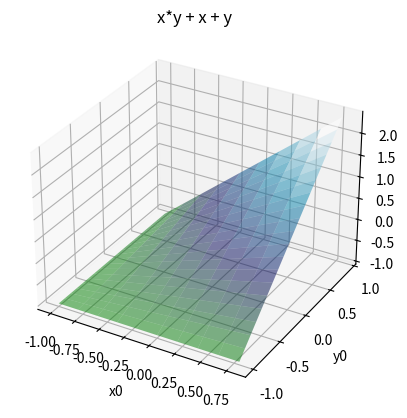
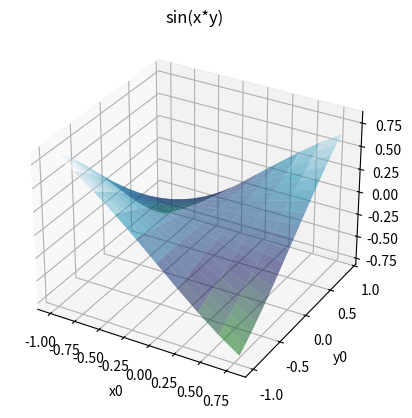
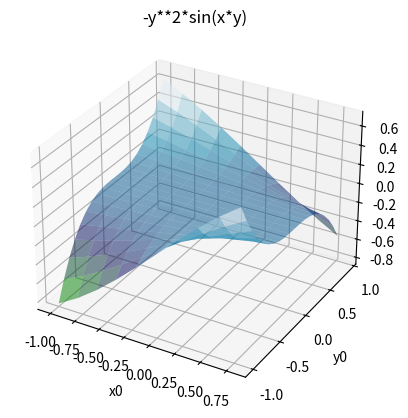
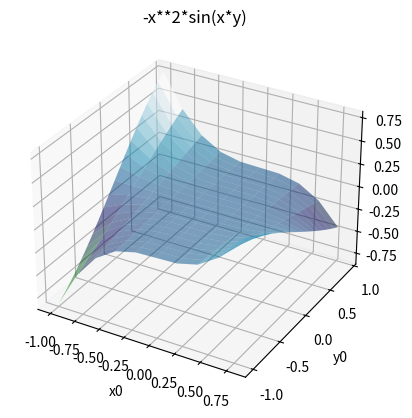
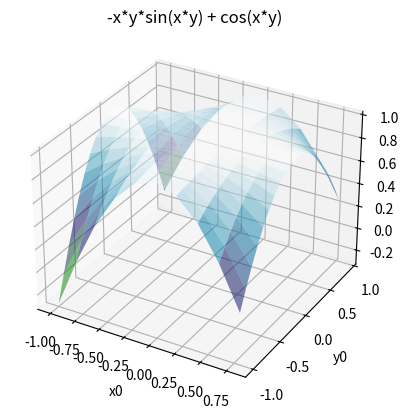
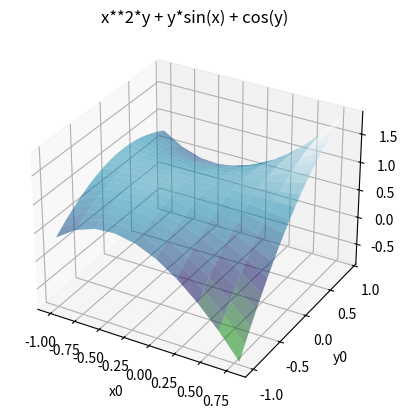
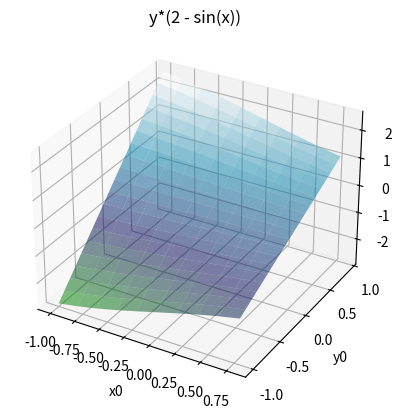
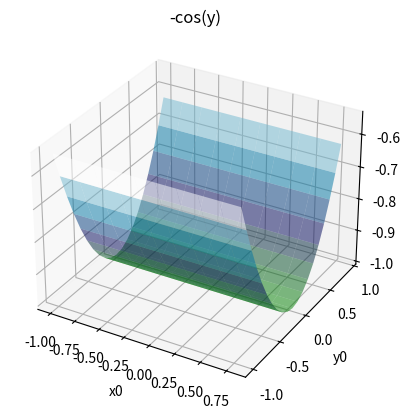
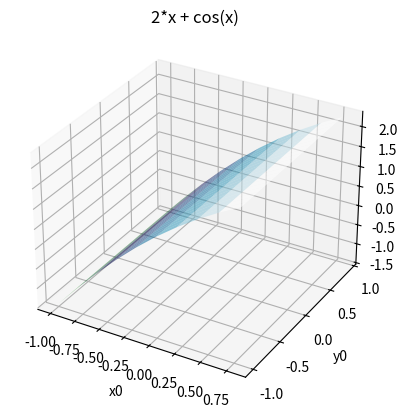
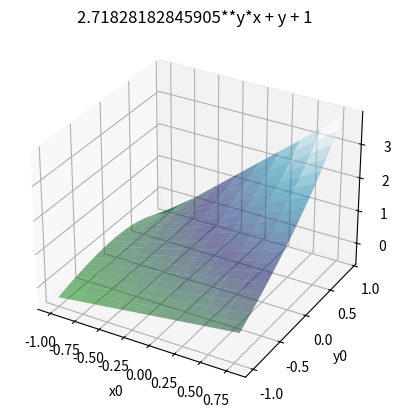
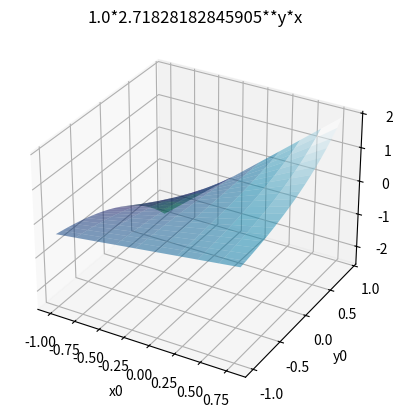
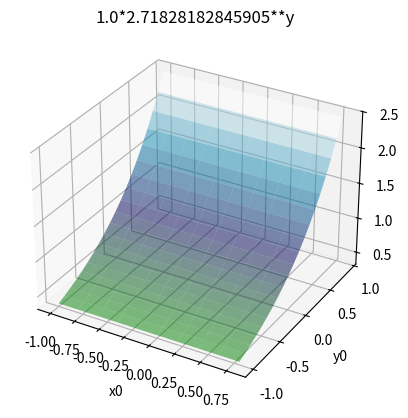
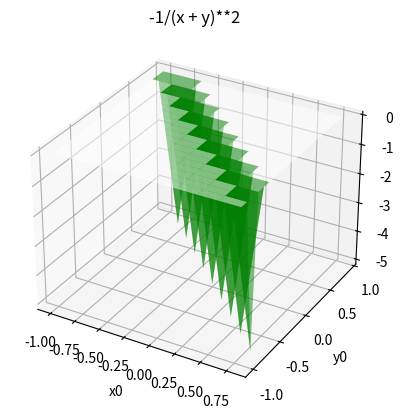
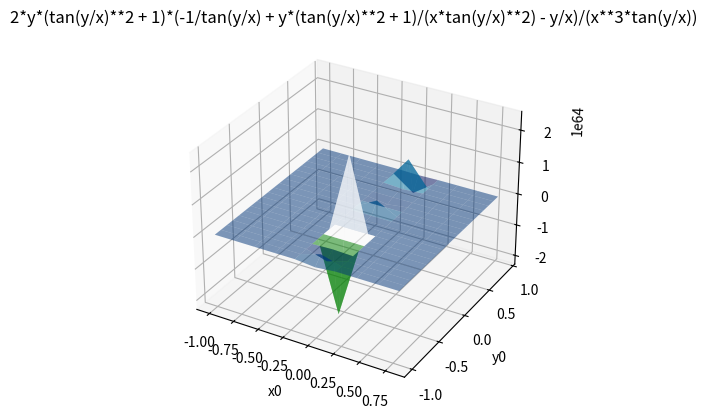
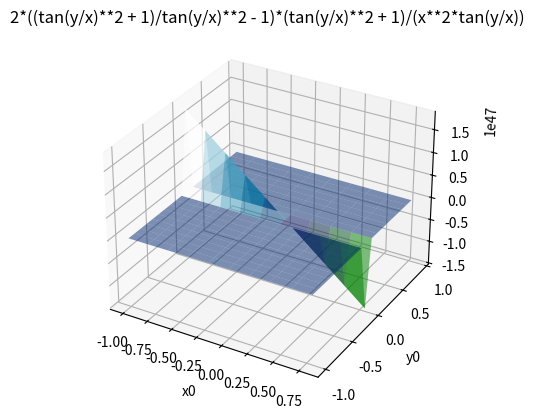
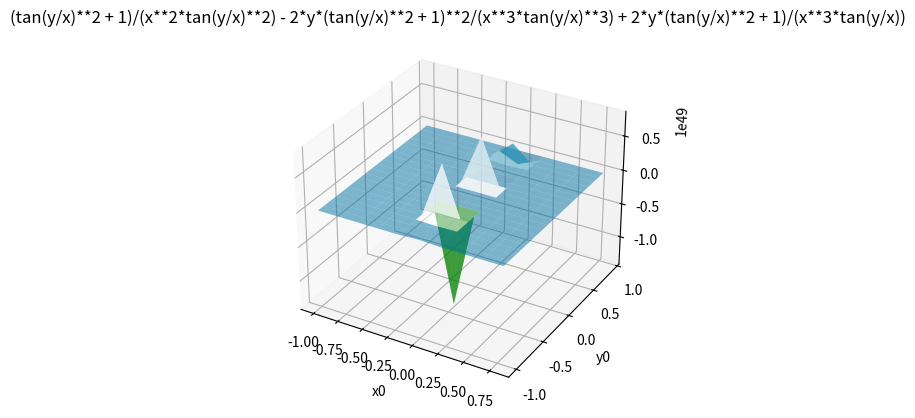

These charts were generated, in order, by the following Python code:

from mpl_toolkits.mplot3d import Axes3D
from sympy import*
import numpy as np
import matplotlib.pyplot as plt
import math
global x,y
x,y = symbols('x,y')
def dothi(f):
  fa = lambdify((x,y),f,"numpy")
  xa,ya =np.meshgrid(np.arange(-1,1,0.2),np.arange(-1,1,0.1))
  za = fa(xa,ya)
  fig = plt.figure()
  ax = fig.add_subplot(111,projection ="3d")
  ax.plot_surface(xa,ya,za,cmap = plt.cm.ocean,alpha = 0.5)
  plt.xlabel("x0")
  plt.ylabel("y0")
  plt.title(str(f))
  plt.show()
  return 
def daoham_2xx(f):
  fx = diff(f,x,2)
  return fx
def daoham_2yy(f):
  fy = diff(f,y,2)
  return fy
def daoham_2yx(f):
  fyx = diff(diff(f,y,1),x,1)
  return fyx
def daoham_2xy(f):
  fxy = diff(diff(f,x,1),y,1)
  return fxy

   

#cau a
print("Cau a:")
f = x + y +x*y
fx = daoham_2xx(f)
fy = daoham_2yy(f)
fyx = daoham_2yx(f)
fxy = daoham_2xy(f)
print("fxx = {}".format(fx))
print("fyy = {}".format(fy))
print("fxy = {}".format(fxy))
print("fyx = {}".format(fyx))
dothi(f)
#cau b
print("Cau b:")
f = sin(x*y)
fx = daoham_2xx(f)
fy = daoham_2yy(f)
fyx = daoham_2yx(f)
fxy = daoham_2xy(f)
print("fxx = {}".format(fx))
print("fyy = {}".format(fy))
print("fxy = {}".format(fxy))
print("fyx = {}".format(fyx))
dothi(f)
dothi(fx)
dothi(fy)
dothi(fxy)
dothi(fyx)
#cau c
print("Cau c:")
f = x**2*y +cos(y) +y*sin(x)
fx = daoham_2xx(f)
fy = daoham_2yy(f)
fyx = daoham_2yx(f)
fxy = daoham_2xy(f)
print("fxx = {}".format(fx))
print("fyy = {}".format(fy))
print("fxy = {}".format(fxy))
print("fyx = {}".format(fyx))
dothi(f)
dothi(fx)
dothi(fy)
dothi(fxy)
dothi(fyx)

#cau d
print("Cau d:")
f = x*math.e**y +y +1
fx = daoham_2xx(f)
fy = daoham_2yy(f)
fyx = daoham_2yx(f)
fxy = daoham_2xy(f)
print("fxx = {}".format(fx))
print("fyy = {}".format(fy))
print("fxy = {}".format(fxy))
print("fyx = {}".format(fyx))
dothi(f)
dothi(fy)
dothi(fxy)
dothi(fyx)
#cau e 
print("Cau e:")
f =log(x+y)
fx = daoham_2xx(f)
fy = daoham_2yy(f)
fyx = daoham_2yx(f)
fxy = daoham_2xy(f)
print("fxx = {}".format(fx))
print("fyy = {}".format(fy))
print("fxy = {}".format(fxy))
print("fyx = {}".format(fyx))
dothi(fx)
dothi(fy)
dothi(fxy)
dothi(fyx)
#cau f 
print("Cau f:")
f = tan(y/x)**(-1)
fx = daoham_2xx(f)
fy = daoham_2yy(f)
fyx = daoham_2yx(f)
fxy = daoham_2xy(f)
print("fxx = {}".format(fx))
print("fyy = {}".format(fy))
print("fxy = {}".format(fxy))
print("fyx = {}".format(fyx))
dothi(fx)
dothi(fy)
dothi(fxy)
dothi(fyx)
#cau g
print("Cau g:")
f = (x**2)*tan(x*y)
fx = daoham_2xx(f)
fy = daoham_2yy(f)
fyx = daoham_2yx(f)
fxy = daoham_2xy(f)
print("fxx = {}".format(fx))
print("fyy = {}".format(fy))
print("fxy = {}".format(fxy))
print("fyx = {}".format(fyx))
dothi(fx)
dothi(fy)
dothi(fxy)
dothi(fyx)
#cau h 
print("Cau h:")
f = y**(math.e**(x**2)-y)
fx = daoham_2xx(f)
fy = daoham_2yy(f)
fyx = daoham_2yx(f)
fxy = daoham_2xy(f)
print("fxx = {}".format(fx))
print("fyy = {}".format(fy))
print("fxy = {}".format(fxy))
print("fyx = {}".format(fyx))
dothi(fx)
dothi(fy)
dothi(fxy)
dothi(fyx)
#cau i
print("Cau i:")
f = x*sin(y*x**2)
fx = daoham_2xx(f)
fy = daoham_2yy(f)
fyx = daoham_2yx(f)
fxy = daoham_2xy(f)
print("fxx = {}".format(fx))
print("fyy = {}".format(fy))
print("fxy = {}".format(fxy))
print("fyx = {}".format(fyx))
dothi(fx)
dothi(fy)
dothi(fxy)
dothi(fyx)
#cau j 
print("Cau j:")
f = (x-y)/(x+y)
fx = daoham_2xx(f)
fy = daoham_2yy(f)
fyx = daoham_2yx(f)
fxy = daoham_2xy(f)
print("fxx = {}".format(fx))
print("fyy = {}".format(fy))
print("fxy = {}".format(fxy))
print("fyx = {}".format(fyx))
dothi(fx)
dothi(fy)
dothi(fxy)
dothi(fyx)
